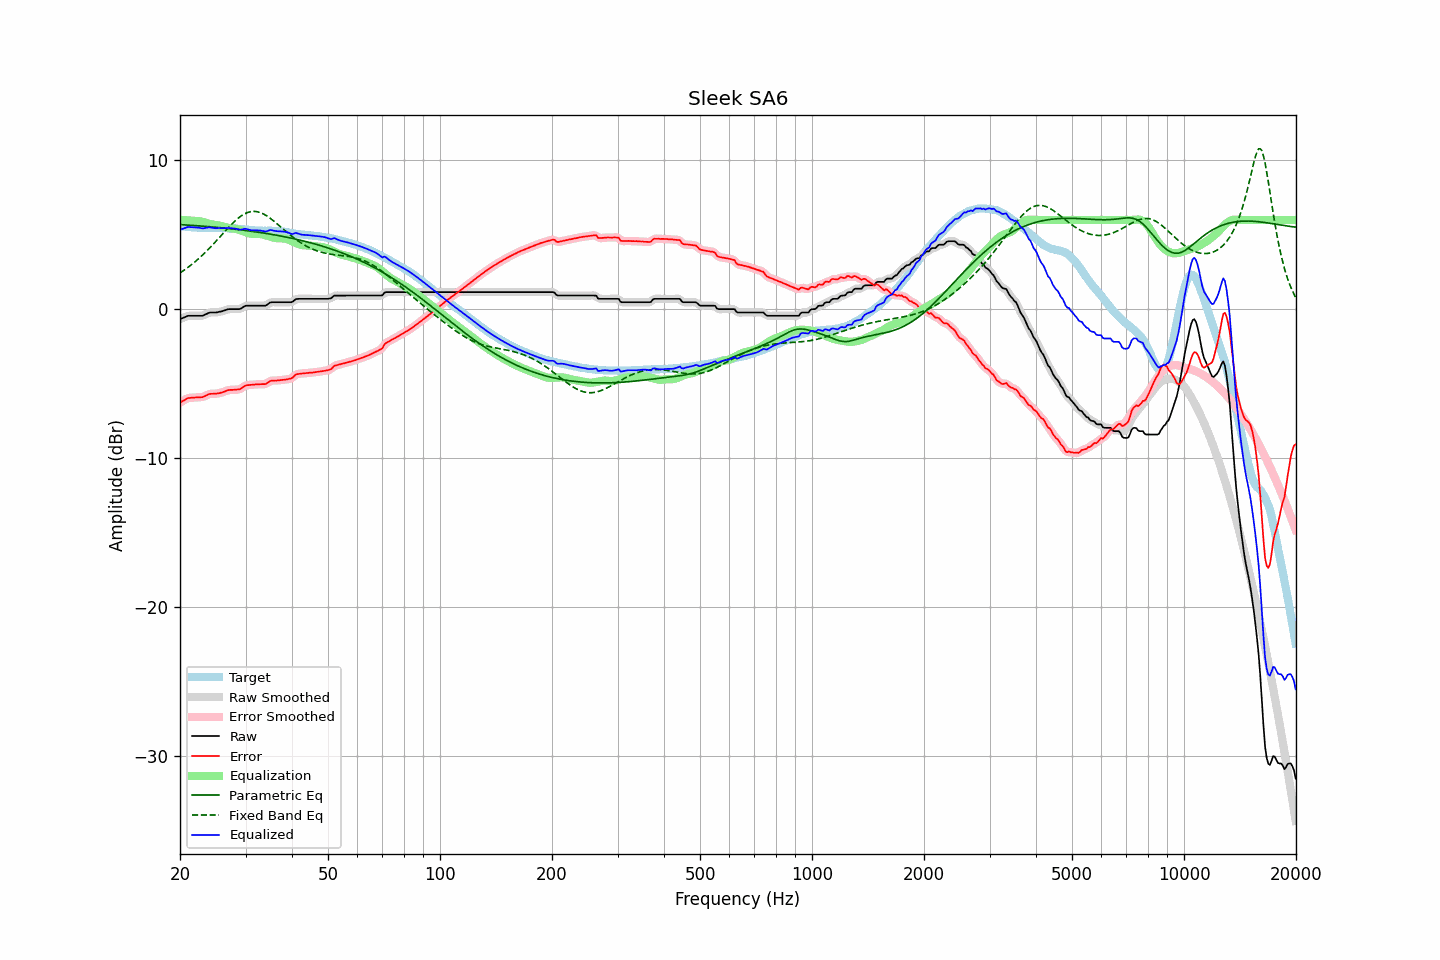

Values plotted in this chart, from the file beside it:
frequency, raw, error, smoothed, error_smoothed, equalization, parametric_eq, fixed_band_eq, equalized_raw, equalized_smoothed, target
20.00, -0.67, -6.28, -0.68, -6.28, 6.01, 5.69, 2.44, 5.34, 5.33, 5.60
20.20, -0.62, -6.21, -0.62, -6.21, 6.00, 5.68, 2.51, 5.38, 5.38, 5.58
20.40, -0.58, -6.15, -0.57, -6.14, 6.00, 5.68, 2.58, 5.42, 5.43, 5.57
20.61, -0.53, -6.10, -0.53, -6.08, 5.99, 5.67, 2.66, 5.46, 5.46, 5.56
20.81, -0.48, -6.02, -0.48, -6.03, 5.98, 5.66, 2.74, 5.50, 5.50, 5.54
21.02, -0.44, -5.97, -0.45, -5.98, 5.97, 5.65, 2.82, 5.53, 5.52, 5.53
21.23, -0.44, -5.96, -0.44, -5.96, 5.97, 5.65, 2.90, 5.52, 5.53, 5.52
21.44, -0.44, -5.95, -0.44, -5.95, 5.96, 5.64, 2.98, 5.52, 5.52, 5.51
21.66, -0.44, -5.94, -0.44, -5.94, 5.95, 5.63, 3.07, 5.51, 5.51, 5.50
21.87, -0.44, -5.94, -0.44, -5.94, 5.94, 5.62, 3.16, 5.50, 5.50, 5.50
22.09, -0.44, -5.93, -0.44, -5.93, 5.94, 5.62, 3.25, 5.50, 5.50, 5.49
22.31, -0.44, -5.93, -0.44, -5.92, 5.93, 5.61, 3.34, 5.49, 5.49, 5.48
22.54, -0.44, -5.92, -0.45, -5.92, 5.92, 5.60, 3.44, 5.47, 5.47, 5.47
22.76, -0.44, -5.91, -0.44, -5.92, 5.90, 5.59, 3.54, 5.46, 5.45, 5.47
22.99, -0.44, -5.91, -0.43, -5.90, 5.87, 5.58, 3.64, 5.43, 5.44, 5.47
23.22, -0.39, -5.86, -0.39, -5.86, 5.84, 5.58, 3.74, 5.45, 5.45, 5.47
23.45, -0.34, -5.81, -0.34, -5.81, 5.81, 5.57, 3.84, 5.47, 5.46, 5.47
23.69, -0.29, -5.76, -0.29, -5.76, 5.78, 5.56, 3.95, 5.48, 5.49, 5.47
23.92, -0.24, -5.71, -0.25, -5.72, 5.75, 5.55, 4.06, 5.50, 5.50, 5.47
24.16, -0.22, -5.69, -0.23, -5.69, 5.72, 5.54, 4.18, 5.50, 5.49, 5.46
24.40, -0.22, -5.68, -0.22, -5.68, 5.70, 5.53, 4.29, 5.48, 5.48, 5.46
24.65, -0.22, -5.68, -0.22, -5.68, 5.68, 5.52, 4.40, 5.46, 5.46, 5.46
24.89, -0.22, -5.68, -0.22, -5.68, 5.67, 5.51, 4.52, 5.44, 5.45, 5.46
25.14, -0.21, -5.67, -0.21, -5.67, 5.65, 5.50, 4.64, 5.44, 5.45, 5.46
25.39, -0.18, -5.65, -0.19, -5.65, 5.64, 5.49, 4.76, 5.46, 5.45, 5.47
25.65, -0.16, -5.63, -0.16, -5.63, 5.61, 5.48, 4.88, 5.45, 5.45, 5.46
25.91, -0.14, -5.59, -0.14, -5.60, 5.59, 5.47, 5.00, 5.44, 5.45, 5.45
26.16, -0.11, -5.56, -0.11, -5.56, 5.55, 5.46, 5.12, 5.44, 5.44, 5.45
26.43, -0.07, -5.52, -0.07, -5.52, 5.52, 5.45, 5.24, 5.45, 5.45, 5.45
26.69, -0.03, -5.48, -0.03, -5.48, 5.49, 5.44, 5.36, 5.46, 5.46, 5.45
26.96, -0.00, -5.44, -0.01, -5.44, 5.46, 5.43, 5.47, 5.46, 5.46, 5.43
27.23, 0.01, -5.42, 0.01, -5.43, 5.45, 5.42, 5.59, 5.45, 5.45, 5.43
27.50, 0.01, -5.42, 0.01, -5.42, 5.43, 5.40, 5.70, 5.44, 5.44, 5.43
27.77, 0.01, -5.42, 0.01, -5.42, 5.42, 5.39, 5.80, 5.43, 5.43, 5.43
28.05, 0.01, -5.41, 0.01, -5.41, 5.41, 5.38, 5.91, 5.42, 5.42, 5.41
28.33, 0.01, -5.40, 0.00, -5.41, 5.39, 5.37, 6.01, 5.40, 5.40, 5.41
28.62, 0.01, -5.39, 0.00, -5.40, 5.37, 5.36, 6.10, 5.38, 5.37, 5.40
28.90, 0.01, -5.39, 0.02, -5.37, 5.34, 5.34, 6.19, 5.34, 5.35, 5.40
29.19, 0.05, -5.34, 0.06, -5.33, 5.30, 5.33, 6.27, 5.34, 5.35, 5.38
29.48, 0.12, -5.25, 0.12, -5.26, 5.25, 5.32, 6.34, 5.37, 5.37, 5.37
29.78, 0.19, -5.18, 0.18, -5.18, 5.21, 5.30, 6.40, 5.40, 5.39, 5.37
30.08, 0.24, -5.12, 0.22, -5.13, 5.17, 5.29, 6.45, 5.41, 5.39, 5.35
30.38, 0.24, -5.10, 0.24, -5.10, 5.13, 5.27, 6.50, 5.37, 5.37, 5.34
30.68, 0.24, -5.10, 0.24, -5.09, 5.10, 5.26, 6.53, 5.34, 5.34, 5.34
30.99, 0.24, -5.09, 0.24, -5.09, 5.08, 5.25, 6.56, 5.31, 5.31, 5.32
31.30, 0.24, -5.07, 0.24, -5.08, 5.06, 5.23, 6.57, 5.30, 5.30, 5.31
31.61, 0.24, -5.07, 0.24, -5.06, 5.06, 5.22, 6.58, 5.30, 5.30, 5.31
31.93, 0.24, -5.05, 0.24, -5.06, 5.06, 5.20, 6.57, 5.30, 5.30, 5.29
32.24, 0.24, -5.05, 0.24, -5.05, 5.06, 5.18, 6.55, 5.30, 5.30, 5.29
32.57, 0.24, -5.05, 0.24, -5.04, 5.06, 5.17, 6.53, 5.30, 5.30, 5.28
32.89, 0.24, -5.04, 0.24, -5.04, 5.05, 5.15, 6.49, 5.29, 5.29, 5.28
33.22, 0.24, -5.04, 0.23, -5.04, 5.03, 5.14, 6.45, 5.27, 5.27, 5.27
33.55, 0.24, -5.03, 0.23, -5.04, 5.01, 5.12, 6.40, 5.25, 5.24, 5.27
33.89, 0.24, -5.04, 0.25, -5.02, 4.98, 5.10, 6.34, 5.22, 5.23, 5.27
34.23, 0.29, -4.98, 0.30, -4.97, 4.95, 5.08, 6.27, 5.23, 5.25, 5.27
34.57, 0.37, -4.91, 0.37, -4.91, 4.91, 5.07, 6.20, 5.28, 5.28, 5.27
34.92, 0.45, -4.83, 0.43, -4.85, 4.88, 5.05, 6.12, 5.33, 5.31, 5.28
35.27, 0.47, -4.80, 0.47, -4.81, 4.85, 5.03, 6.04, 5.31, 5.31, 5.27
35.62, 0.47, -4.80, 0.47, -4.79, 4.82, 5.01, 5.96, 5.28, 5.29, 5.27
35.97, 0.47, -4.79, 0.47, -4.79, 4.79, 4.99, 5.87, 5.26, 5.26, 5.26
... 635 more rows
